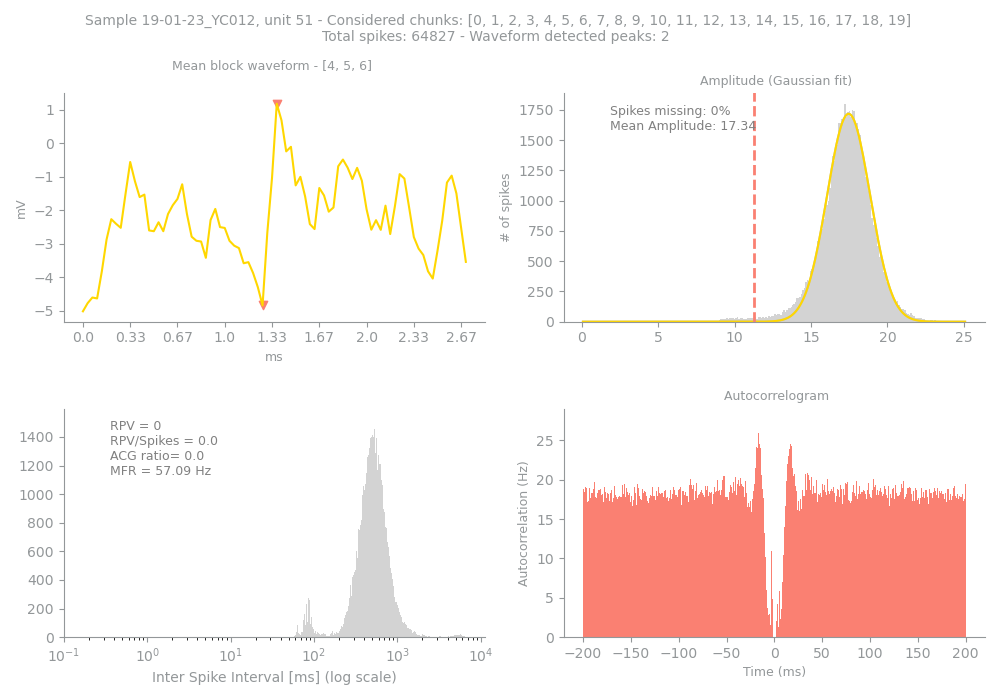

The table this chart was drawn from, first rows:
Sample, Unit, PeakChUnit, SpikesUnit, GoodChunks, GoodChunksList, WvfChunks, WvfChunksList, SpikesBlock, PercMissingSpikesBlock, MFRBlockHz, MeanAmpBlock, RPVBlock, FpBlockFancy, FpBlockSimple, ACGViolationRatio, WvfPeaksBlock, PeaksBlock_x, PeaksBlock_y, BigPkNegBlock
19-01-23_YC012, 51, 70, 64827, 20, [0, 1, 2, 3, 4, 5, 6, 7, 8, 9, 10, 11, 1…, 3, [4, 5, 6], 64827, 0, 57.09, 17.34, 0, 0, 0.0, 0.0, 2, [41, 38], [1.1796875, -4.845703], 1
